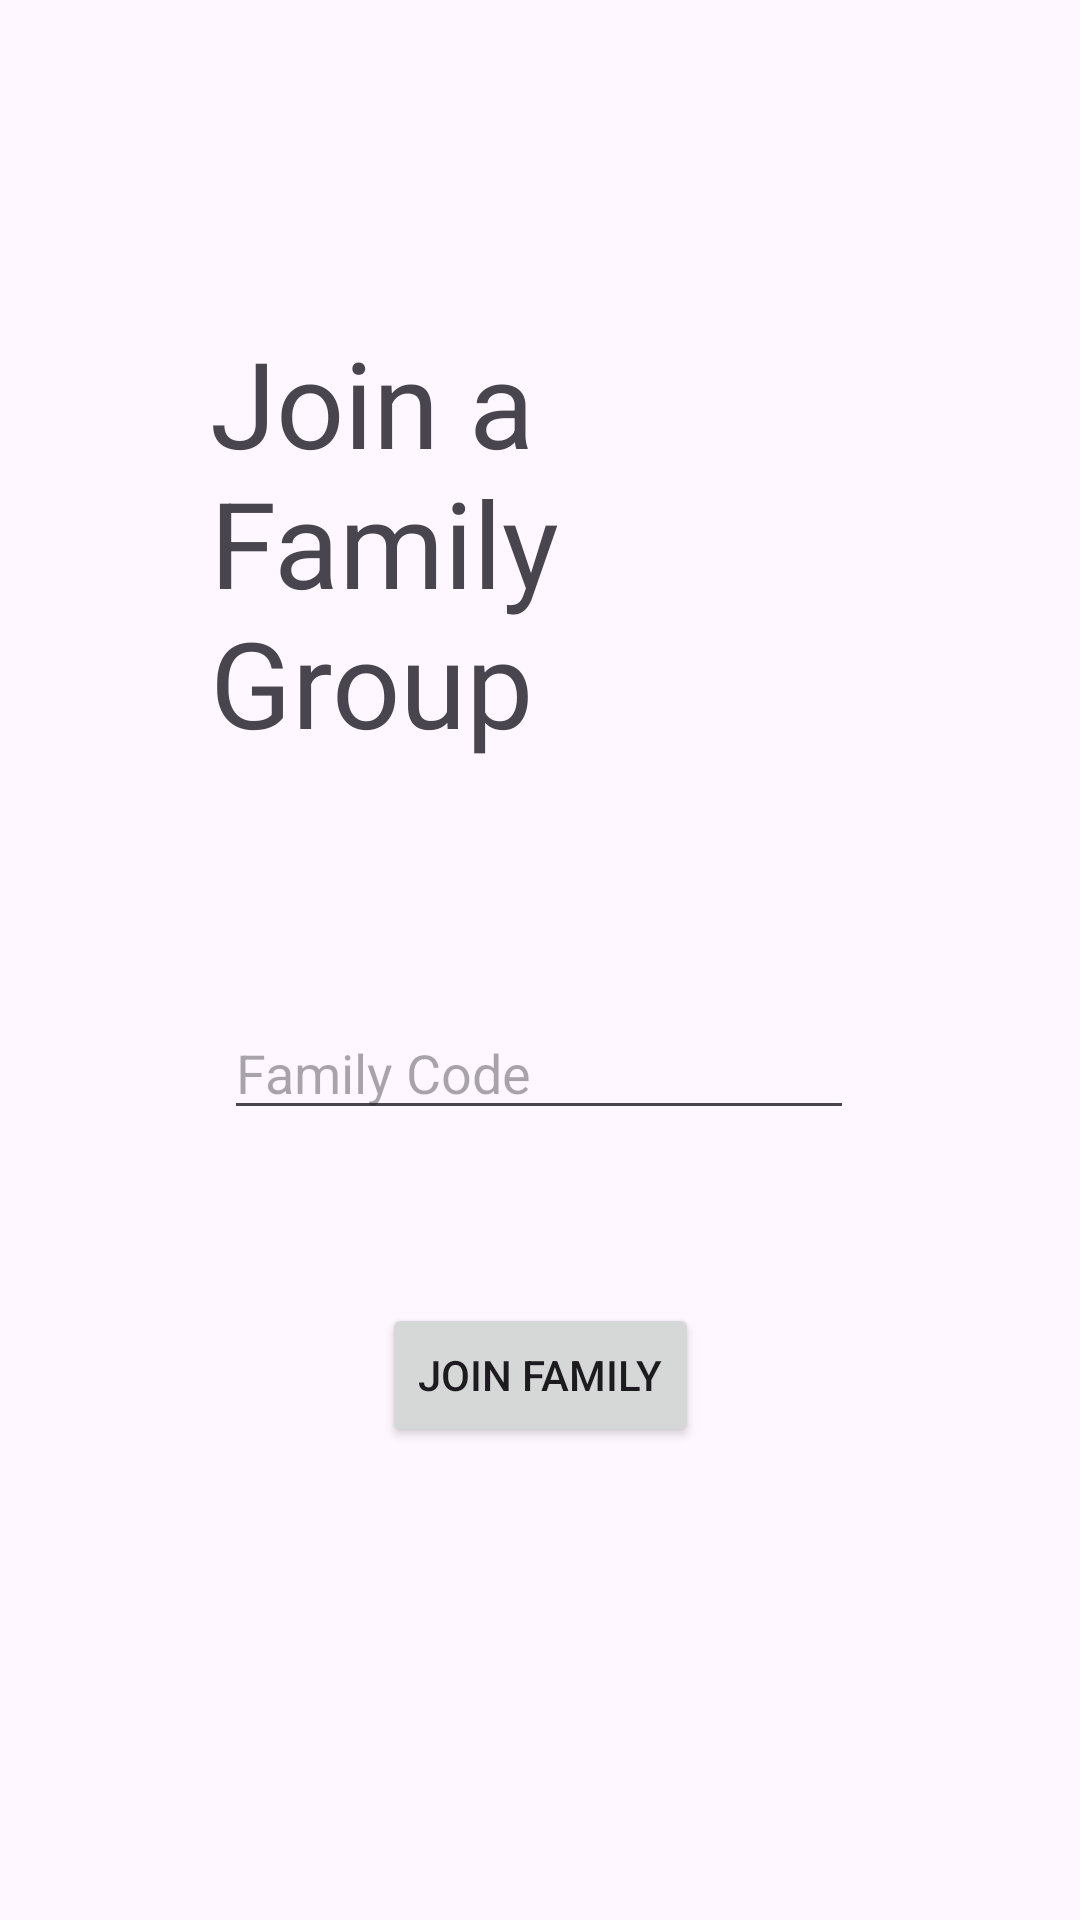

Reconstruct the res/layout file that produces this screen, plus the resources it refers to.
<!-- AndroidManifest.xml: application theme Theme.FamilyCoin -->
<!-- res/layout/fragment_join_family.xml -->
<?xml version="1.0" encoding="utf-8"?>
<androidx.constraintlayout.widget.ConstraintLayout xmlns:android="http://schemas.android.com/apk/res/android"
    xmlns:app="http://schemas.android.com/apk/res-auto"
    xmlns:tools="http://schemas.android.com/tools"
    android:layout_width="match_parent"
    android:layout_height="match_parent"
    android:paddingHorizontal="10dp"
    android:paddingVertical="100dp"
    tools:context=".family.JoinFamilyFragment">

    <TextView
        android:id="@+id/joinFamilyText"
        android:layout_width="0dp"
        android:layout_height="wrap_content"
        android:layout_marginLeft="60dp"
        android:layout_marginRight="60dp"
        android:text="Join a Family Group"
        android:textSize="40dp"
        app:layout_constraintBottom_toBottomOf="parent"
        app:layout_constraintEnd_toEndOf="parent"
        app:layout_constraintStart_toStartOf="parent"
        app:layout_constraintTop_toTopOf="parent"
        app:layout_constraintVertical_bias="0.025" />

    <EditText
        android:id="@+id/joinFamilyName"
        android:layout_width="wrap_content"
        android:layout_height="wrap_content"
        android:ems="10"
        android:inputType="text"
        android:hint="Family Code"
        app:layout_constraintBottom_toBottomOf="parent"
        app:layout_constraintEnd_toEndOf="parent"
        app:layout_constraintHorizontal_bias="0.497"
        app:layout_constraintStart_toStartOf="parent"
        app:layout_constraintTop_toBottomOf="@+id/joinFamilyText"
        app:layout_constraintVertical_bias="0.332" />

    <Button
        android:id="@+id/btnJoinFamily"
        android:layout_width="wrap_content"
        android:layout_height="wrap_content"
        android:text="Join Family"
        app:layout_constraintBottom_toBottomOf="parent"
        app:layout_constraintEnd_toEndOf="parent"
        app:layout_constraintStart_toStartOf="parent"
        app:layout_constraintTop_toBottomOf="@+id/joinFamilyName" />

</androidx.constraintlayout.widget.ConstraintLayout>
<!-- resources referenced by this layout -->
<resources>
  <style name="Theme.FamilyCoin" parent="Base.Theme.FamilyCoin" />
  <style name="Base.Theme.FamilyCoin" parent="Theme.Material3.DayNight.NoActionBar">
          
          
          <item name="colorPrimary">@color/light_blue</item>
      </style>
  <color name="light_blue">#00BCD4</color>
</resources>
